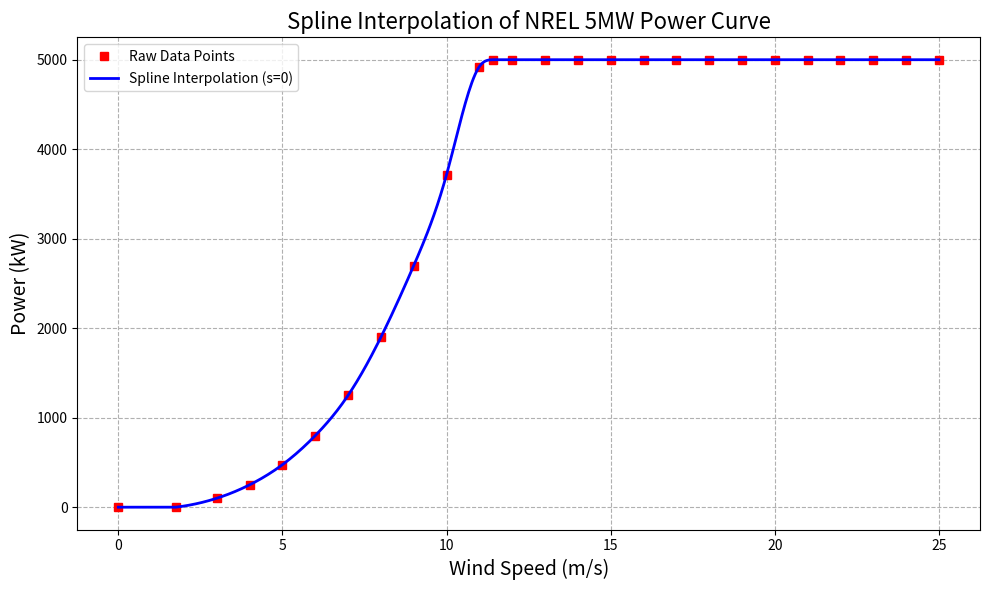
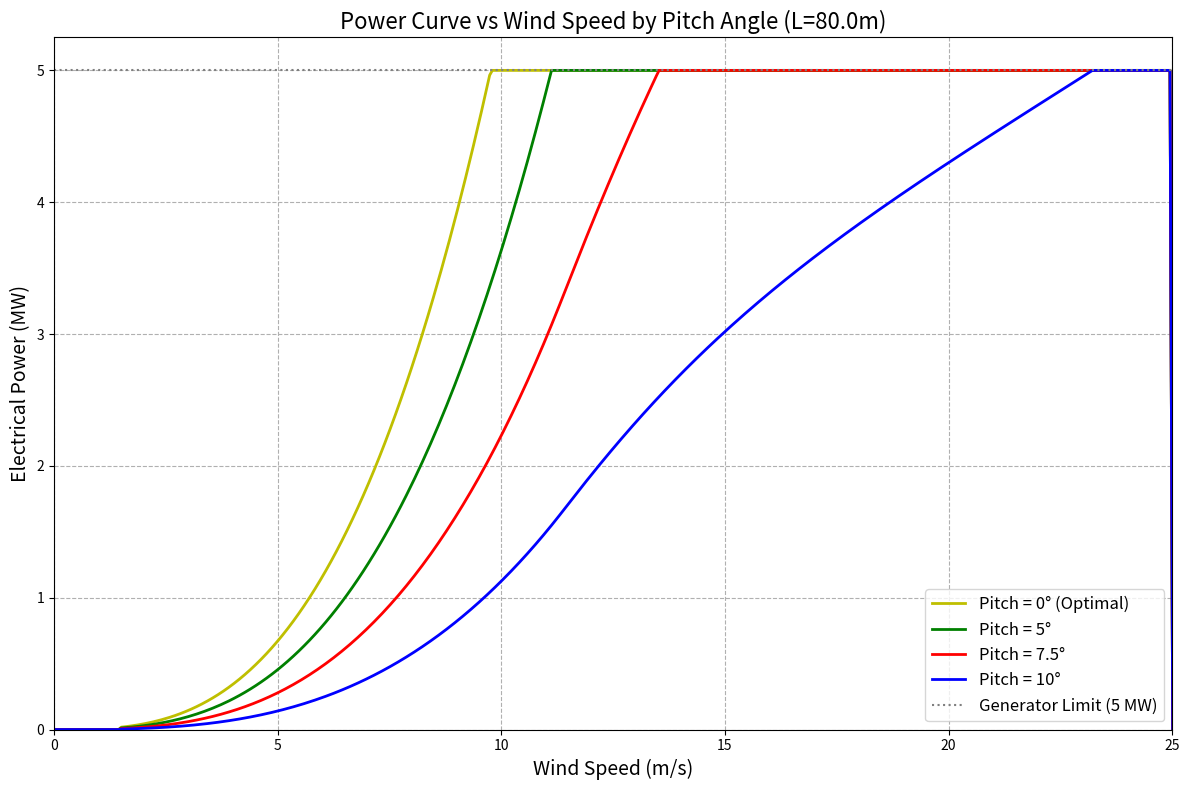

Source code (Python) for these figures, in order:
import numpy as np
import matplotlib.pyplot as plt
import math
from scipy import interpolate # Importing the full interpolate module for splrep/splev

# ---------------------------------------------
# SECTION 1 — WIND DISTRIBUTION (Weibull)
# ---------------------------------------------

WEIBULL_A = 10.566
WEIBULL_K = 2.113
MAX_WIND_SPEED = 25
CUT_OUT_SPEED = 25.0
CUT_IN_SPEED = 1.5

def get_wind_distribution(A, k, max_v=MAX_WIND_SPEED):
    hours_in_year = 365 * 24
    v = np.arange(0, max_v + 1)
    pdf = (k / A) * (v / A)**(k - 1) * np.exp(-(v / A)**k)
    prob_v = pdf / np.sum(pdf)
    hours_v = prob_v * hours_in_year
    return hours_v, v


# ---------------------------------------------
# SECTION 2 — SPLINE INTERPOLATION MODEL
# ---------------------------------------------

BASE_POWER_CURVE_DATA = np.array([
    # Padding points to ensure the spline knows the curve is flat at 0
    (0.0, 0),
    (1.75, 0),
    (3, 100), (4, 250), (5, 475), (6, 800), (7, 1250),
    (8, 1900), (9, 2700), (10, 3717), (11, 4924),
    (11.4, 5000), (12, 5000), (13, 5000), (14, 5000),
    (15, 5000), (16, 5000), (17, 5000), (18, 5000),
    (19, 5000), (20, 5000), (21, 5000), (22, 5000),
    (23, 5000), (24, 5000), 
    (25, 5000),
])

GENERATOR_LIMIT_W = 5_000_000.0
GENERATOR_LIMIT_KW = 5000.0
BASE_BLADE_LENGTH = 61.5

# Extract wind speed (x) and power (y) data
v_data_base_nrel = BASE_POWER_CURVE_DATA[:, 0]
p_data_kw_base_nrel = BASE_POWER_CURVE_DATA[:, 1]

# --- SPLINE Interpolation Function ---
def get_nrel_base_power_spline_fn():
    """
    Returns a Spline interpolation function for the base NREL 5MW data.
    Uses splrep with s=0 (no smoothing, passes through all points).
    """
    # 1. Generate the B-spline representation (tck)
    # s=0 ensures it passes through every data point exactly
    tck = interpolate.splrep(v_data_base_nrel, p_data_kw_base_nrel, s=0)
    
    def power_fn(v):
        # 2. Evaluate the spline
        # splev can handle arrays or scalars
        p_val = interpolate.splev(v, tck, der=0)
        
        # Splines can sometimes "overshoot" or "undershoot" (oscillate) 
        # near sharp corners (like at 3m/s or 25m/s). 
        # We clip to ensure physical realism (no negative power, no power > max).
        p_val = np.clip(p_val, 0.0, GENERATOR_LIMIT_KW)
        return p_val
        
    return power_fn

# Get the base spline function for the NREL 5MW (kW)
base_nrel_spline_power_kw = get_nrel_base_power_spline_fn()


# ---------------------------------------------
# SECTION 3 — CP-BASED AERODYNAMIC MODEL
# ---------------------------------------------

RHO = 1.225
U_RATED = 11.4

# Calibrate Cp_max using the base rotor
A_base = math.pi * BASE_BLADE_LENGTH**2
CP_CALIBRATED = min(GENERATOR_LIMIT_W / (0.5 * RHO * A_base * U_RATED**3), 0.593)

GEARBOX_EFF = 0.98
GENERATOR_EFF = 0.96
POWER_EFF = GEARBOX_EFF * GENERATOR_EFF

LAMBDA_OPT = 7.5
TSR_SIGMA = 0.5 * LAMBDA_OPT
PITCH_SCALE_DEG = 8.0

def compute_cp(v, L, beta_deg=0.0, rotor_angle_deg=0.0,
               cp_max=CP_CALIBRATED, lambda_opt=LAMBDA_OPT):

    beta = abs(beta_deg)
    cp_pitch = np.exp(-(beta / PITCH_SCALE_DEG)**2)

    if v <= U_RATED:
        lambda_eff = lambda_opt
    else:
        lambda_eff = lambda_opt * (U_RATED / v)

    cp_tsr = np.exp(-((lambda_eff - lambda_opt) / TSR_SIGMA)**2)

    phi_rad = np.radians(rotor_angle_deg)
    cos3 = max(0, np.cos(phi_rad)**3)

    Cp = cp_max * cp_pitch * cp_tsr * cos3
    return max(0.0, min(Cp, cp_max))


# ----------------------------------------------------
# SECTION 4 — POWER CURVE GENERATION
# ----------------------------------------------------

def make_scaled_power_curve_from_spline(L, base_spline_kw_fn, beta_deg=0.0, rotor_angle_deg=0.0):
    """
    Creates a full power curve function for a given blade length (L) and pitch angle.
    Combines spline data scaling with Cp-based pitch physics.
    """
    A = math.pi * L**2
    
    def power_fn(v):
        # Operational limits
        if v < CUT_IN_SPEED or v > CUT_OUT_SPEED:
            return 0.0

        # 1. Get Base Power from Spline (kW)
        base_power_at_v_kw = base_spline_kw_fn(v)
        base_power_at_v_W = base_power_at_v_kw * 1000.0
        
        # 2. Scale by Area (Blade Length)
        scaled_power_W = base_power_at_v_W * (L / BASE_BLADE_LENGTH)**2
        
        # 3. Apply Pitch Effect via Cp Model
        # We calculate Cp to get the degradation factor due to pitch/TSR
        Cp = compute_cp(v, L, beta_deg=beta_deg, rotor_angle_deg=rotor_angle_deg)
        p_aero = 0.5 * RHO * A * v**3 * Cp
        p_elec = p_aero * POWER_EFF
        
        return min(max(0.0, p_elec), GENERATOR_LIMIT_W)

    return power_fn


# ---------------------------------------------
# SECTION 5 — AEP CALCULATION
# ---------------------------------------------

def calculate_aep(power_curve_fn, wind_dist_hours):
    total = 0.0
    for v in range(1, len(wind_dist_hours)):
        total += float(power_curve_fn(v)) * wind_dist_hours[v] 
    return total / 1e6  # MWh


# ---------------------------------------------
# SECTION 6 — MAIN ANALYSIS + REQUESTED PLOTS
# ---------------------------------------------

if __name__ == "__main__":

    # -------- Weibull distribution --------
    wind_dist, v_wind = get_wind_distribution(WEIBULL_A, WEIBULL_K)
    
    # Setup for plots
    representative_L = 80.0
    v_plot_detailed = np.linspace(0, 30, 500) # Higher res for smooth spline visualization

    # ------------------------------------
    # PLOT 1: SPLINE FIT JUSTIFICATION
    # ------------------------------------
    # Visualizing how the spline fits the raw data
    v_smooth_fit = np.linspace(0, 25, 500)
    p_smooth_fit = base_nrel_spline_power_kw(v_smooth_fit) 

    plt.figure(figsize=(10, 6))
    # Plot raw points
    plt.plot(v_data_base_nrel, p_data_kw_base_nrel, "rs", markersize=6, label="Raw Data Points")
    # Plot Spline line
    plt.plot(v_smooth_fit, p_smooth_fit, "b-", lw=2, label="Spline Interpolation (s=0)")
    
    plt.title("Spline Interpolation of NREL 5MW Power Curve", fontsize=16)
    plt.xlabel("Wind Speed (m/s)", fontsize=14)
    plt.ylabel("Power (kW)", fontsize=14)
    plt.grid(True, linestyle='--')
    plt.legend()
    plt.tight_layout()
    plt.show()

    # ------------------------------------
    # PLOT 2: POWER vs WIND SPEED FOR 0, 5, 10 DEG PITCH
    # ------------------------------------
    
    plt.figure(figsize=(12, 8))
    
    # Pitch angles to request
    pitch_angles = [0, 5, 7.5,  10,]
    colors = ['y', 'g', 'r', 'b' ] # Blue, Green, Red
    
    for i, beta in enumerate(pitch_angles):
        # Create the power curve function for this specific pitch
        power_fn = make_scaled_power_curve_from_spline(representative_L, base_nrel_spline_power_kw, beta_deg=beta)
        
        # Calculate power across the wind speed range
        p_mw = np.array([power_fn(v) for v in v_plot_detailed]) / 1e6
        
        # Plot
        label_text = f"Pitch = {beta}°"
        if beta == 0: label_text += " (Optimal)"
        
        plt.plot(v_plot_detailed, p_mw, color=colors[i], lw=2, label=label_text)

    # Add Generator Limit line
    plt.axhline(GENERATOR_LIMIT_W / 1e6, color='gray', linestyle=':', label="Generator Limit (5 MW)")

    plt.title(f"Power Curve vs Wind Speed by Pitch Angle (L={representative_L}m)", fontsize=16)
    plt.xlabel("Wind Speed (m/s)", fontsize=14)
    plt.ylabel("Electrical Power (MW)", fontsize=14)
    plt.grid(True, linestyle='--')
    plt.xlim(0, 25)
    plt.ylim(bottom=0)
    plt.legend(fontsize=12)
    plt.tight_layout()
    plt.show()

    # ------------------------------------
    # AEP CALCULATION LOOP (Verification)
    # ------------------------------------
    blade_lengths_to_test = np.arange(60, 161, 10) # Reduced step for brevity
    print("\nCalculated AEP using Spline Model (Pitch=0°):")
    print("Blade Length (m) | AEP (MWh/yr)")
    print("-" * 36)
    
    for L in blade_lengths_to_test:
        power_fn_L = make_scaled_power_curve_from_spline(L, base_nrel_spline_power_kw, beta_deg=0.0)
        aep = float(calculate_aep(power_fn_L, wind_dist))
        print(f" {L:<15.2f} | {aep:,.0f}")